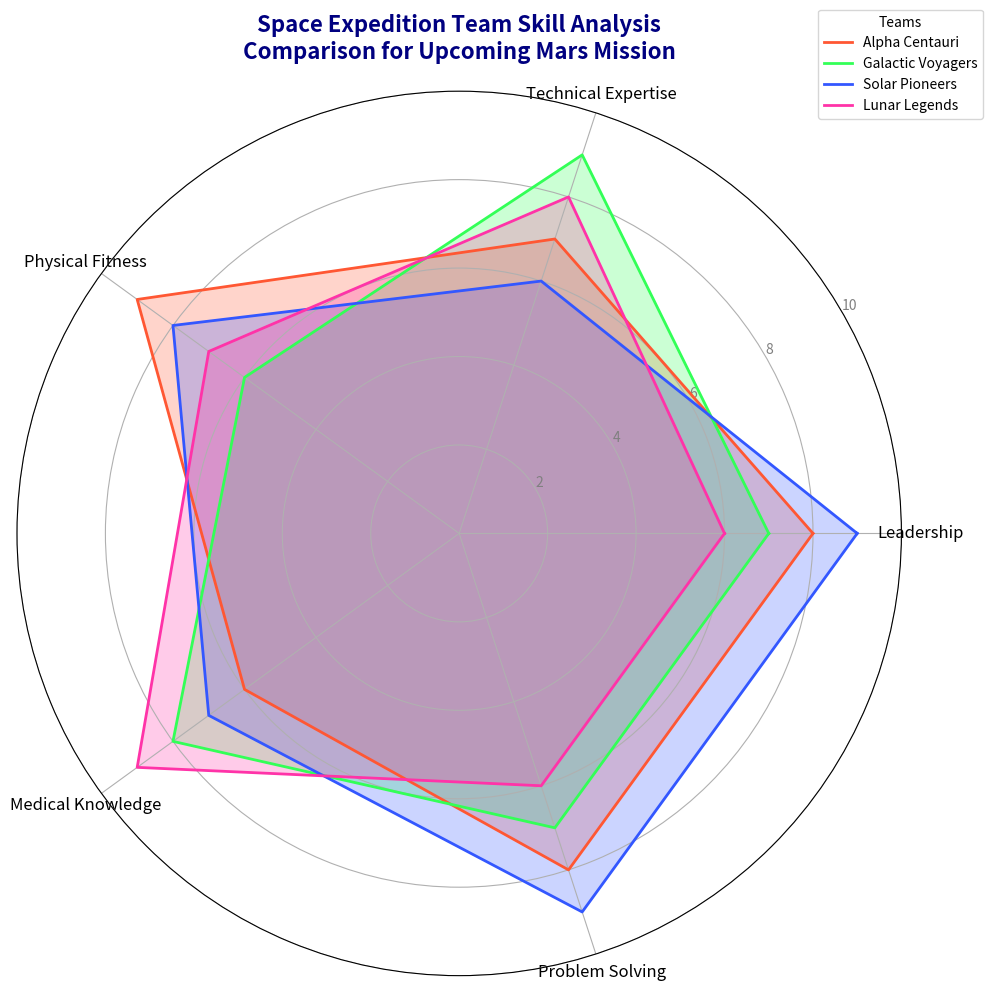

Recreate this plot in Python.
import numpy as np
import matplotlib.pyplot as plt
from math import pi

# Define categories and data for each team
skills = ['Leadership', 'Technical Expertise', 'Physical Fitness', 'Medical Knowledge', 'Problem Solving']
num_skills = len(skills)

# Skill scores for each team
teams_scores = {
    'Alpha Centauri': [8, 7, 9, 6, 8],
    'Galactic Voyagers': [7, 9, 6, 8, 7],
    'Solar Pioneers': [9, 6, 8, 7, 9],
    'Lunar Legends': [6, 8, 7, 9, 6],
}

# Create the radar chart
fig, ax = plt.subplots(figsize=(10, 10), subplot_kw=dict(polar=True))

# Create angles for each category
angles = np.linspace(0, 2 * pi, num_skills, endpoint=False).tolist()
angles += angles[:1] # Close the circle

# Plot each team's data
colors = ['#ff5733', '#33ff57', '#3357ff', '#ff33a8']
for idx, (team, scores) in enumerate(teams_scores.items()):
    scores += scores[:1]  # Close the loop
    ax.plot(angles, scores, label=team, linewidth=2, linestyle='solid', color=colors[idx])
    ax.fill(angles, scores, alpha=0.25, color=colors[idx])

# Add labels and title
plt.xticks(angles[:-1], skills, color='black', size=12)
ax.set_rlabel_position(30)
plt.yticks([2, 4, 6, 8, 10], ["2", "4", "6", "8", "10"], color="grey", size=10)
plt.ylim(0, 10)

# Adding annotations
ax.set_title('Space Expedition Team Skill Analysis\nComparison for Upcoming Mars Mission', 
              size=16, color='navy', weight='bold', pad=20, va='bottom')

# Adding a legend and layout adjustment
plt.legend(loc='upper right', bbox_to_anchor=(1.1, 1.1), title="Teams")

# Automatically adjust subplot parameters to give specified padding
plt.tight_layout()

# Display the radar chart
plt.show()
